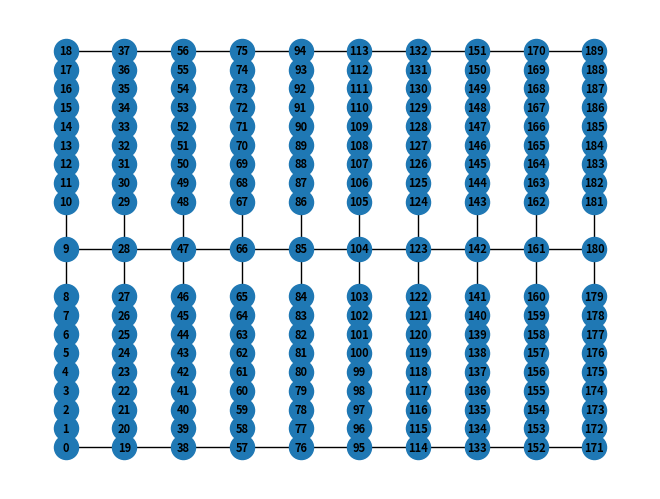

The script that saved this image:
"""
%%%%%%%%%%%%%%%%%%%%%%%%%%%%%%%%%%%%%%%%%%%%%%%%%%%%%%%%%%%%%%%%%%%%%%%%%%%%%%%%%%%%%%%%%%%%%%%%%
This file contains the implementation of a warehouse for picking.
Once defined the warehouse characteristics, the graph of possible paths (i.e., G) is instantiated
and the matrix of minimum distances (i.e., distance_matrix) is calculated using Floyd-Warshall
algorithm.

Author: Mattia Neroni, Ph.D., Eng. (May 2021).
%%%%%%%%%%%%%%%%%%%%%%%%%%%%%%%%%%%%%%%%%%%%%%%%%%%%%%%%%%%%%%%%%%%%%%%%%%%%%%%%%%%%%%%%%%%%%%%%%
"""
import networkx as nx
import networkx.algorithms.shortest_paths.dense as nxalg
import matplotlib.pyplot as plt

# Warehouse characteristics
LOCATION_X = 2
LOCATION_Y = 2
AISLES = 10
CROSS_AISLES = 1
AISLE_SIZE = 4
CROSS_AISLE_SIZE = 8
LOCATIONS = 8

# The graph instance
G = nx.Graph()

# Calculate cross points
cross_points = [0]
old = 0
for _ in range(CROSS_AISLES + 1):
    cross_points.append(old + LOCATIONS + 1)
    old += LOCATIONS + 1

# Calculate total nodes per side Y
locations_per_longaisle = LOCATIONS * (CROSS_AISLES + 1) + CROSS_AISLES + 2

# Populate the graph
node_id = 0
pos = dict()
current_pos = [0, 0]
for x in range(AISLES):
    current_pos[1] = 0
    for y in range(locations_per_longaisle):
        G.add_node(node_id)
        if y > 0:
            weight = LOCATION_Y/2 + CROSS_AISLE_SIZE/2 if y in cross_points[1:-1] or (y - 1) in cross_points[1:-1] else LOCATION_Y
            current_pos[1] += weight
            G.add_edge(node_id, node_id - 1, weight=weight)
        if x > 0 and y in cross_points:
            G.add_edge(node_id, node_id - locations_per_longaisle, weight=LOCATION_X*2 + AISLE_SIZE)

        pos[node_id] = tuple(current_pos)
        node_id += 1
    current_pos[0] += LOCATION_X*2 + AISLE_SIZE

# Set the distance matrix
distance_matrix = nxalg.floyd_warshall_numpy(G)
#print(distance_matrix)


if __name__ == "__main__":
    # Plot the graph
    nx.draw(G, pos=pos, with_labels=True, font_size=8, font_weight="bold")
    plt.show()
